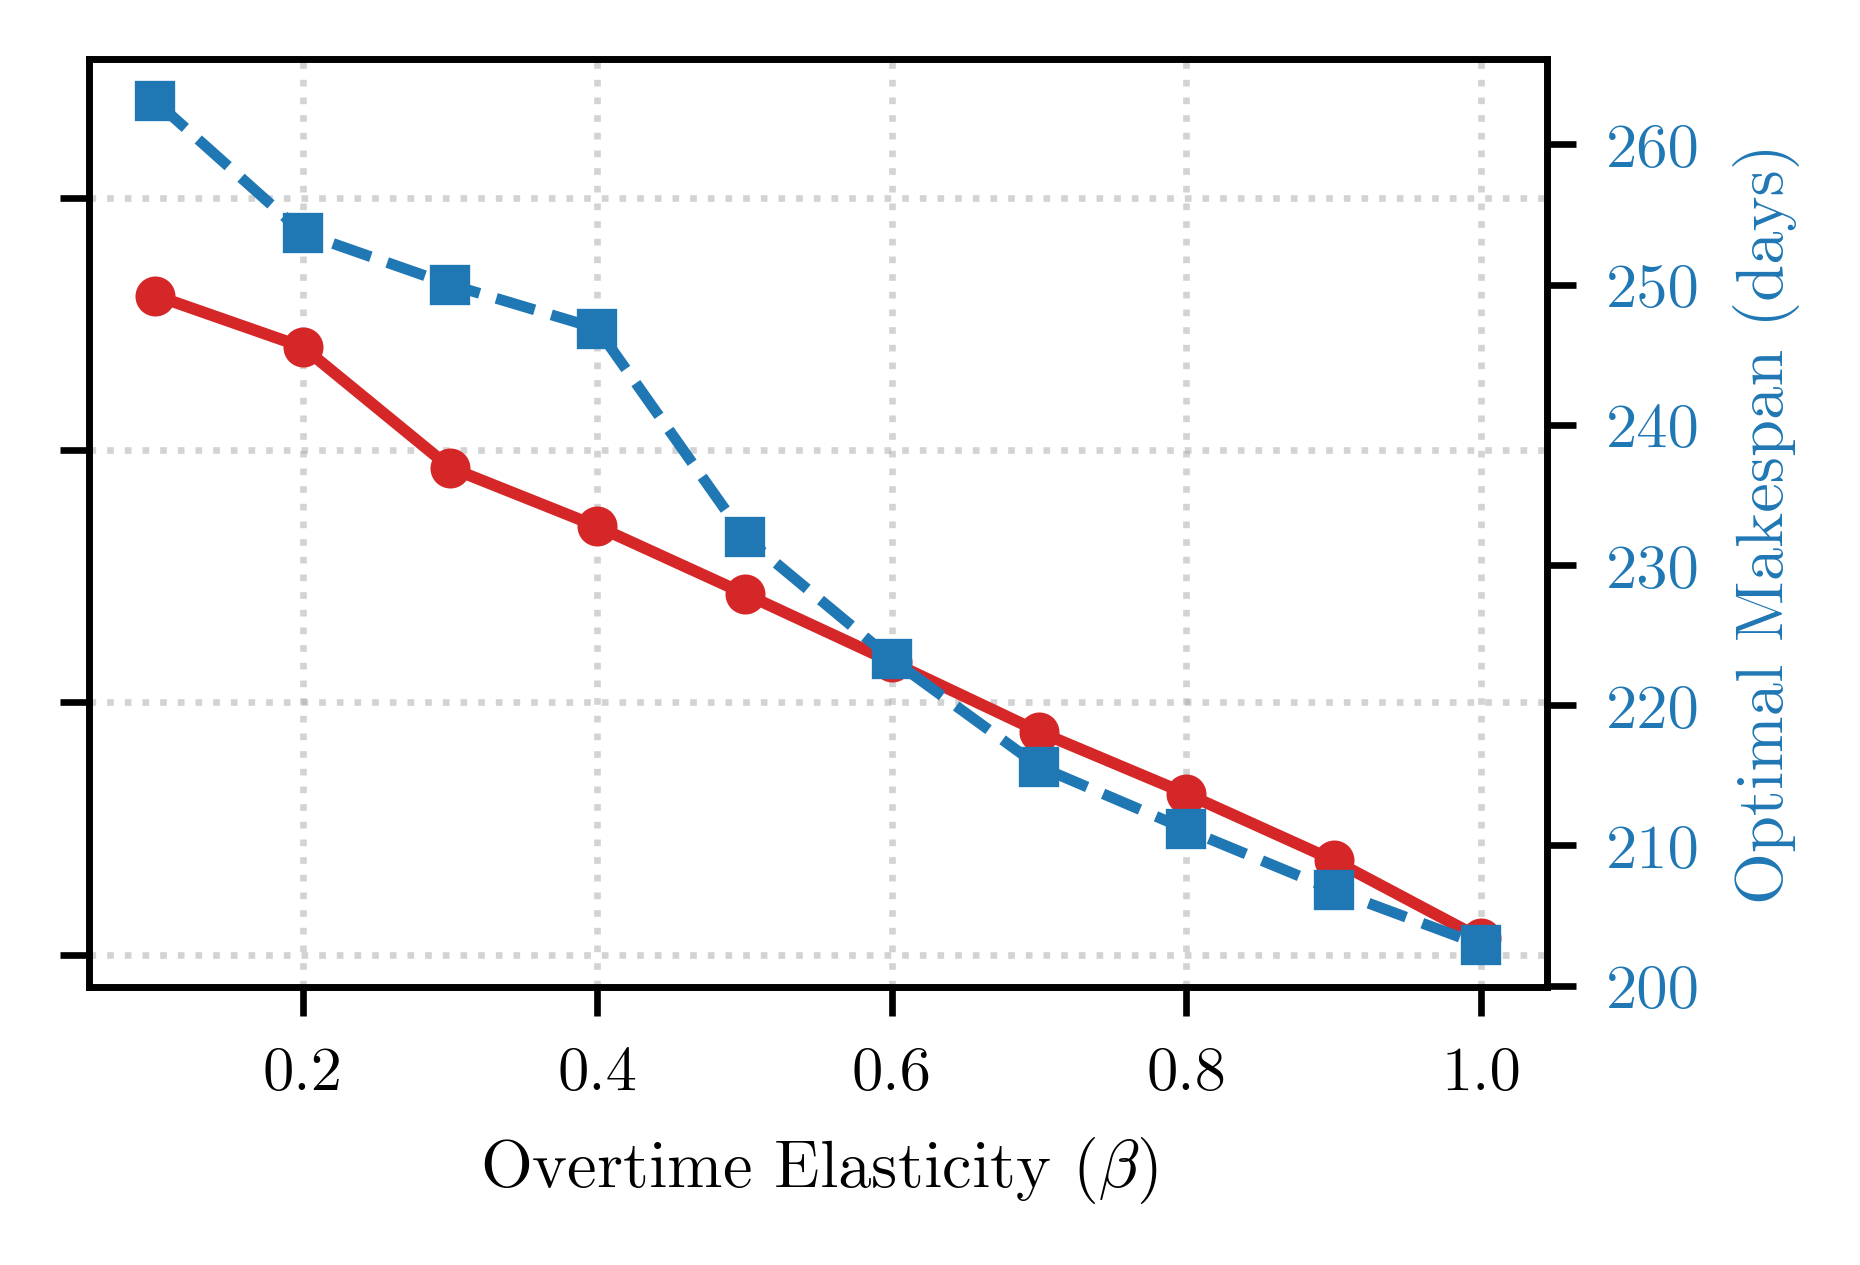

Values plotted in this chart, from the file beside it:
alpha, beta, c_early, c_late, T_max, makespan, total_cost, net_cost
0.7, 0.1, 2000, 5000, 250, 263.1, 580646, 580646
0.7, 0.2, 2000, 5000, 250, 253.7, 570442, 570442
0.7, 0.3, 2000, 5000, 250, 250, 546530, 546530
0.7, 0.4, 2000, 5000, 250, 246.9, 534868, 534868
0.7, 0.5, 2000, 5000, 250, 232, 521535, 521535
0.7, 0.6, 2000, 5000, 250, 223.3, 507987, 507987
0.7, 0.7, 2000, 5000, 250, 215.6, 494166, 494166
0.7, 0.8, 2000, 5000, 250, 211.1, 481883, 481883
0.7, 0.9, 2000, 5000, 250, 206.8, 468690, 468690
0.7, 1.0, 2000, 5000, 250, 202.9, 453214, 453214
